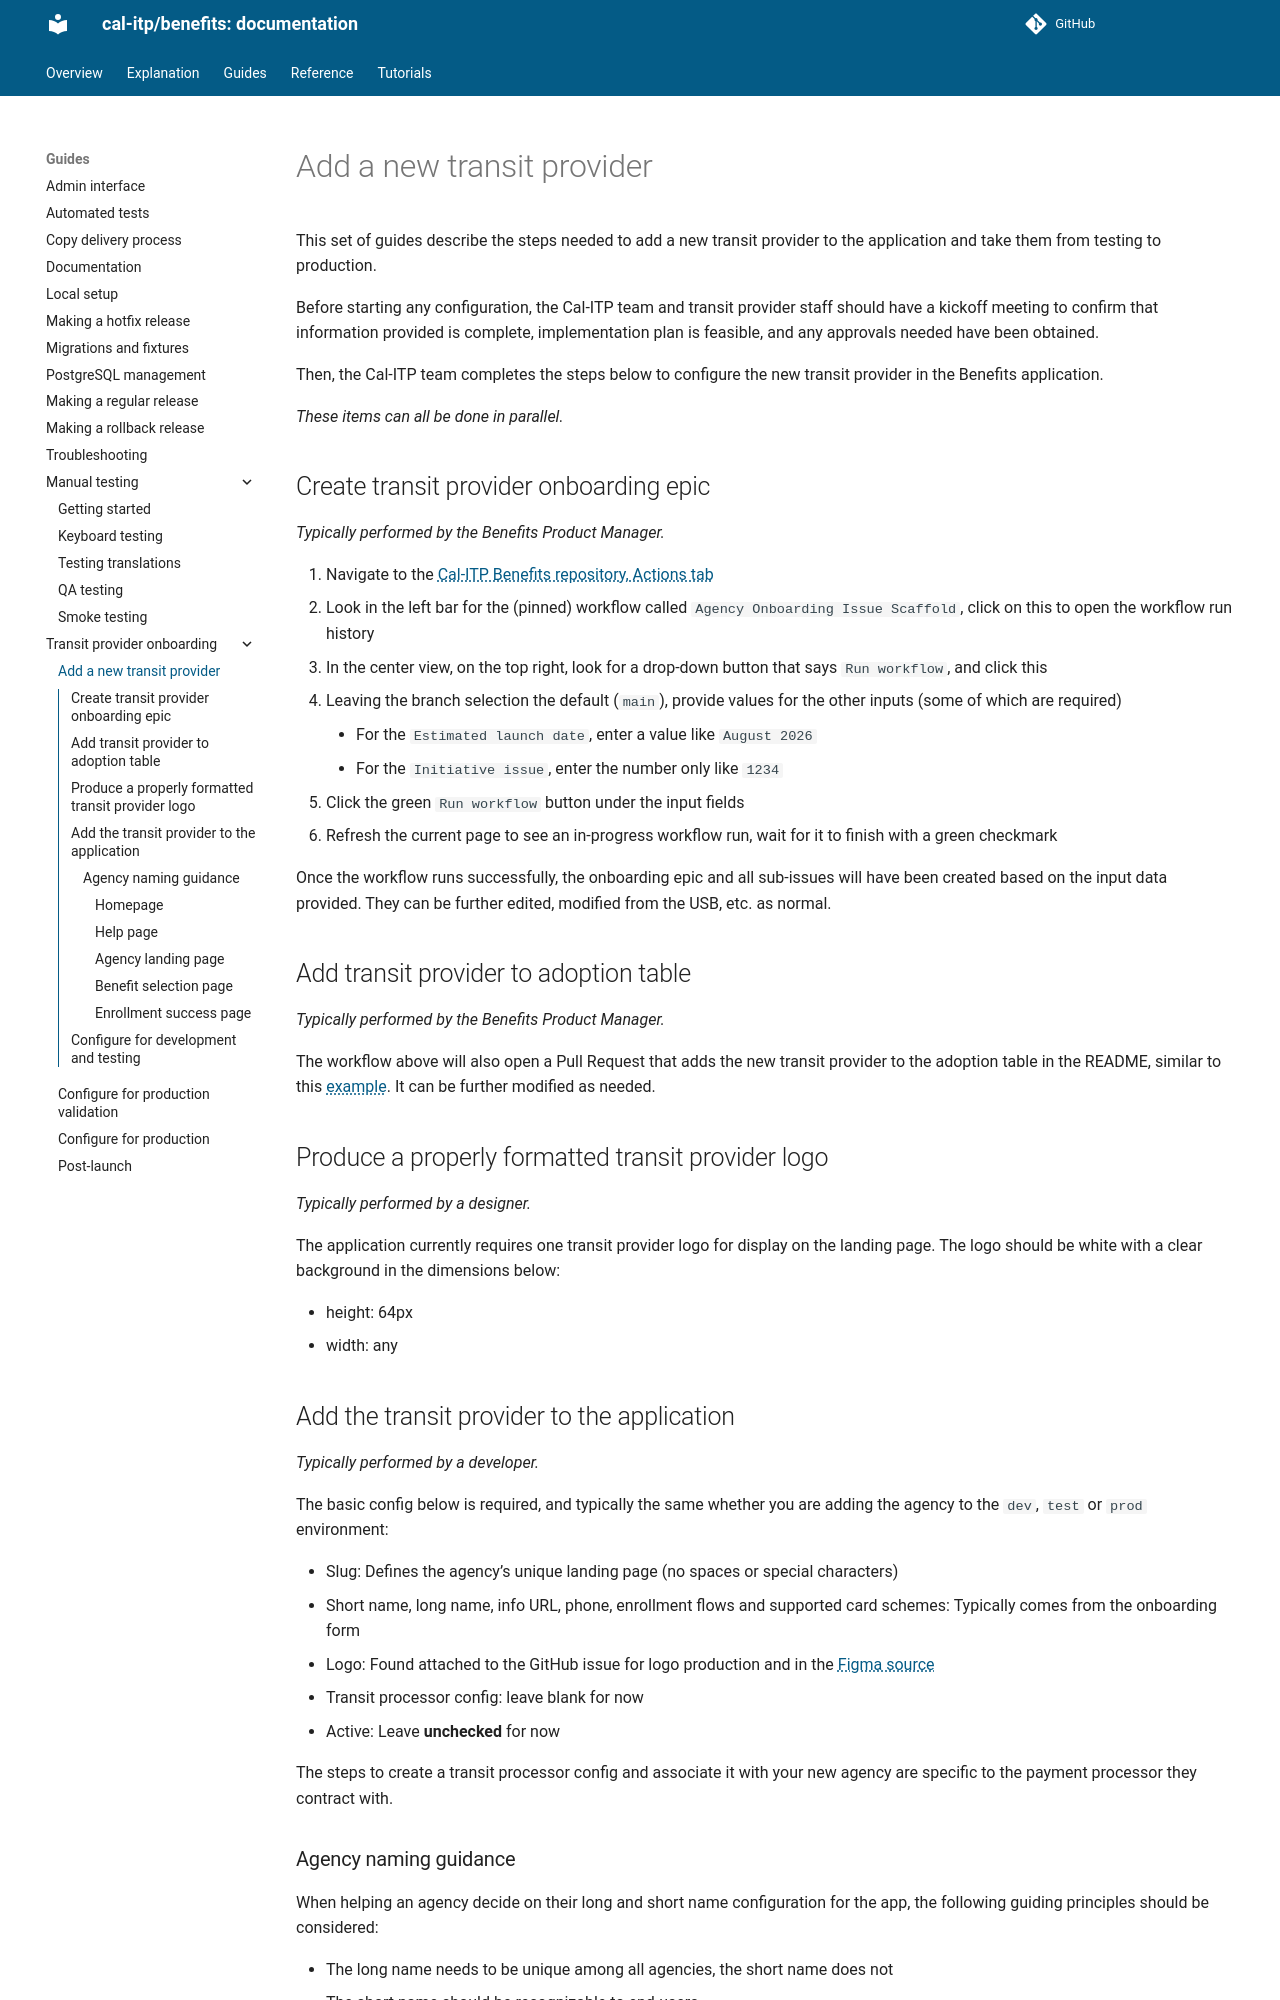

repository: cal-itp/benefits · page: guides/transit-provider-onboarding/add-transit-provider/index.html · generator: mkdocs

# Add a new transit provider

This set of guides describe the steps needed to add a new transit provider to the application and take them from testing to production.

Before starting any configuration, the Cal-ITP team and transit provider staff should have a kickoff meeting to confirm that information provided is complete, implementation plan is feasible, and any approvals needed have been obtained.

Then, the Cal-ITP team completes the steps below to configure the new transit provider in the Benefits application.

_These items can all be done in parallel._

## Create transit provider onboarding epic

_Typically performed by the Benefits Product Manager._

1. Navigate to the [Cal-ITP Benefits repository, Actions tab](https://github.com/cal-itp/benefits/actions)
2. Look in the left bar for the (pinned) workflow called `Agency Onboarding Issue Scaffold`, click on this to open the workflow run history
3. In the center view, on the top right, look for a drop-down button that says `Run workflow`, and click this
4. Leaving the branch selection the default (`main`), provide values for the other inputs (some of which are required)
   - For the `Estimated launch date`, enter a value like `August 2026`
   - For the `Initiative issue`, enter the number only like `1234`
5. Click the green `Run workflow` button under the input fields
6. Refresh the current page to see an in-progress workflow run, wait for it to finish with a green checkmark

Once the workflow runs successfully, the onboarding epic and all sub-issues will have been created based on the input data provided. They can be further edited, modified from the USB, etc. as normal.

## Add transit provider to adoption table

_Typically performed by the Benefits Product Manager._

The workflow above will also open a Pull Request that adds the new transit provider to the adoption table in the README, similar to this [example](https://github.com/cal-itp/benefits/pull/2944). It can be further modified as needed.

## Produce a properly formatted transit provider logo

_Typically performed by a designer._

The application currently requires one transit provider logo for display on the landing page. The logo should be white with a clear background in the dimensions below:

- height: 64px
- width: any

## Add the transit provider to the application

_Typically performed by a developer._

The basic config below is required, and typically the same whether you are adding the agency to the `dev`, `test` or `prod` environment:

- Slug: Defines the agency's unique landing page (no spaces or special characters)
- Short name, long name, info URL, phone, enrollment flows and supported card schemes: Typically comes from the onboarding form
- Logo: Found attached to the GitHub issue for logo production and in the [Figma source](https://www.figma.com/design/IuVNsLccmvumsUzW7IC5BF/Digital-Services-Design-Language?node-id=743-4162&m=dev)
- Transit processor config: leave blank for now
- Active: Leave **unchecked** for now

The steps to create a transit processor config and associate it with your new agency are specific to the payment processor they contract with.
